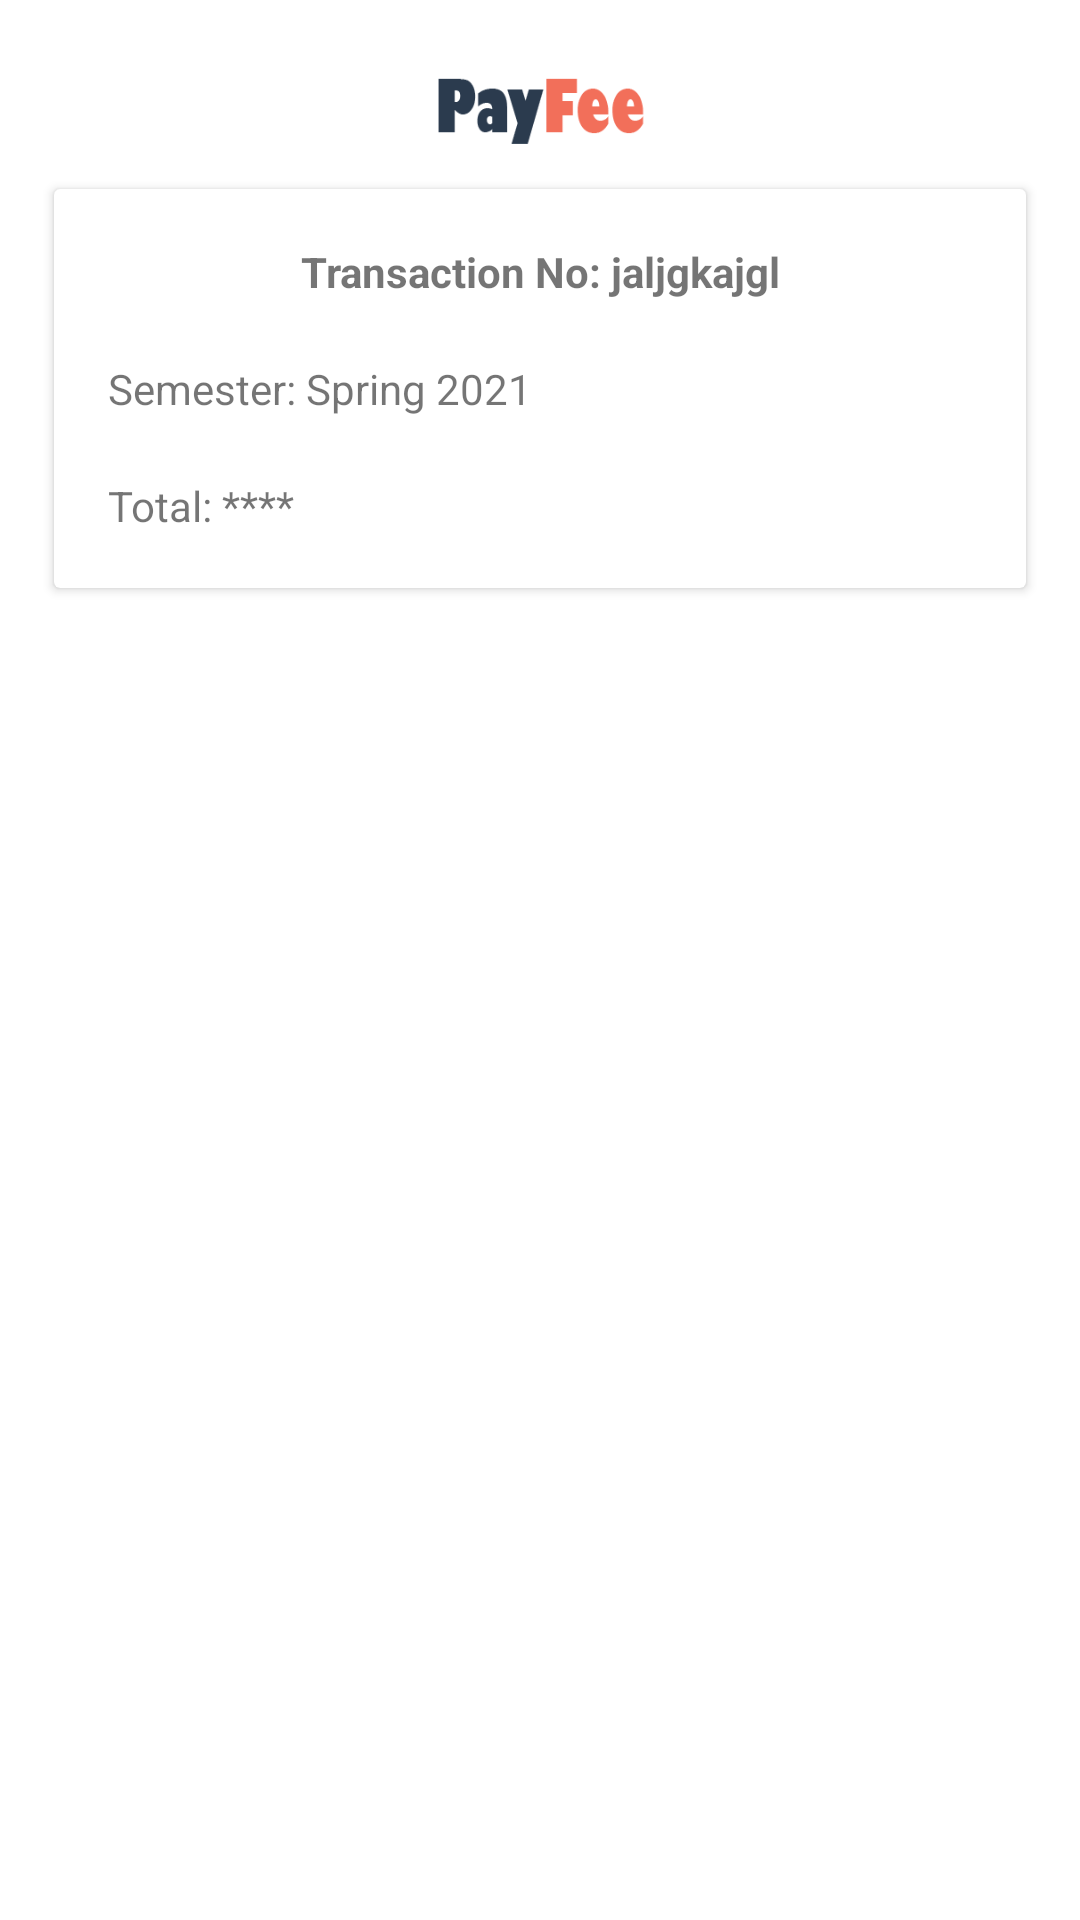

Layout XML and referenced resources for this Android screen:
<!-- AndroidManifest.xml: application theme Theme.pay_fee -->
<!-- res/layout/layout_view.xml -->
<?xml version="1.0" encoding="utf-8"?>
<LinearLayout xmlns:android="http://schemas.android.com/apk/res/android"
    android:layout_width="match_parent"
    android:layout_height="wrap_content"
    xmlns:app="http://schemas.android.com/apk/res-auto"
    android:orientation="vertical"
    android:padding="8dp">



    <ImageView
        android:layout_width="match_parent"
        android:layout_height="30dp"
        android:src="@drawable/logo2"
        android:scaleType="centerInside"
        android:layout_gravity="center"
        android:layout_marginTop="15dp"/>

    <androidx.cardview.widget.CardView
    android:layout_width="match_parent"
    android:layout_height="wrap_content"
    android:layout_margin="10dp"
    android:elevation="5dp"
    android:padding="5dp">


    <LinearLayout
        android:layout_width="match_parent"
        android:layout_height="wrap_content"
        android:orientation="vertical"
        android:padding="8dp">

        


        <TextView
            android:textStyle="bold"
            android:id="@+id/transactionNo"
            android:layout_width="match_parent"
            android:layout_height="wrap_content"
            android:layout_gravity="center_horizontal"
            android:padding="10dp"
            android:text="Transaction No: jaljgkajgl"
            android:textAlignment="center" />

        <TextView
            android:id="@+id/semester"
            android:layout_width="match_parent"
            android:layout_height="wrap_content"
            android:padding="10dp"
            android:text="Semester: Spring 2021" />


        <TextView

            android:id="@+id/amount"
            android:layout_width="match_parent"
            android:layout_height="wrap_content"
            android:padding="10dp"
            android:text="Total: ****" />


    </LinearLayout>
</androidx.cardview.widget.CardView>
</LinearLayout>
<!-- resources referenced by this layout -->
<resources>
  <!-- drawable logo2: png bitmap (drawable, 2456 bytes) -->
  <style name="Theme.pay_fee" parent="Theme.MaterialComponents.DayNight.DarkActionBar">
          
          <item name="colorPrimary">@color/purple_500</item>
          <item name="colorPrimaryVariant">@color/purple_700</item>
          <item name="colorOnPrimary">@color/white</item>
          
          <item name="colorSecondary">@color/teal_200</item>
          <item name="colorSecondaryVariant">@color/teal_700</item>
          <item name="colorOnSecondary">@color/black</item>
          
          <item name="android:statusBarColor" tools:targetApi="l">?attr/colorPrimaryVariant</item>
          
      </style>
  <color name="purple_500">#FFF3705B</color>
  <color name="purple_700">#FF334B5E</color>
  <color name="white">#FFFFFFFF</color>
  <color name="teal_200">#FFF3705B</color>
  <color name="teal_700">#FF018786</color>
  <color name="black">#FF000000</color>
</resources>
